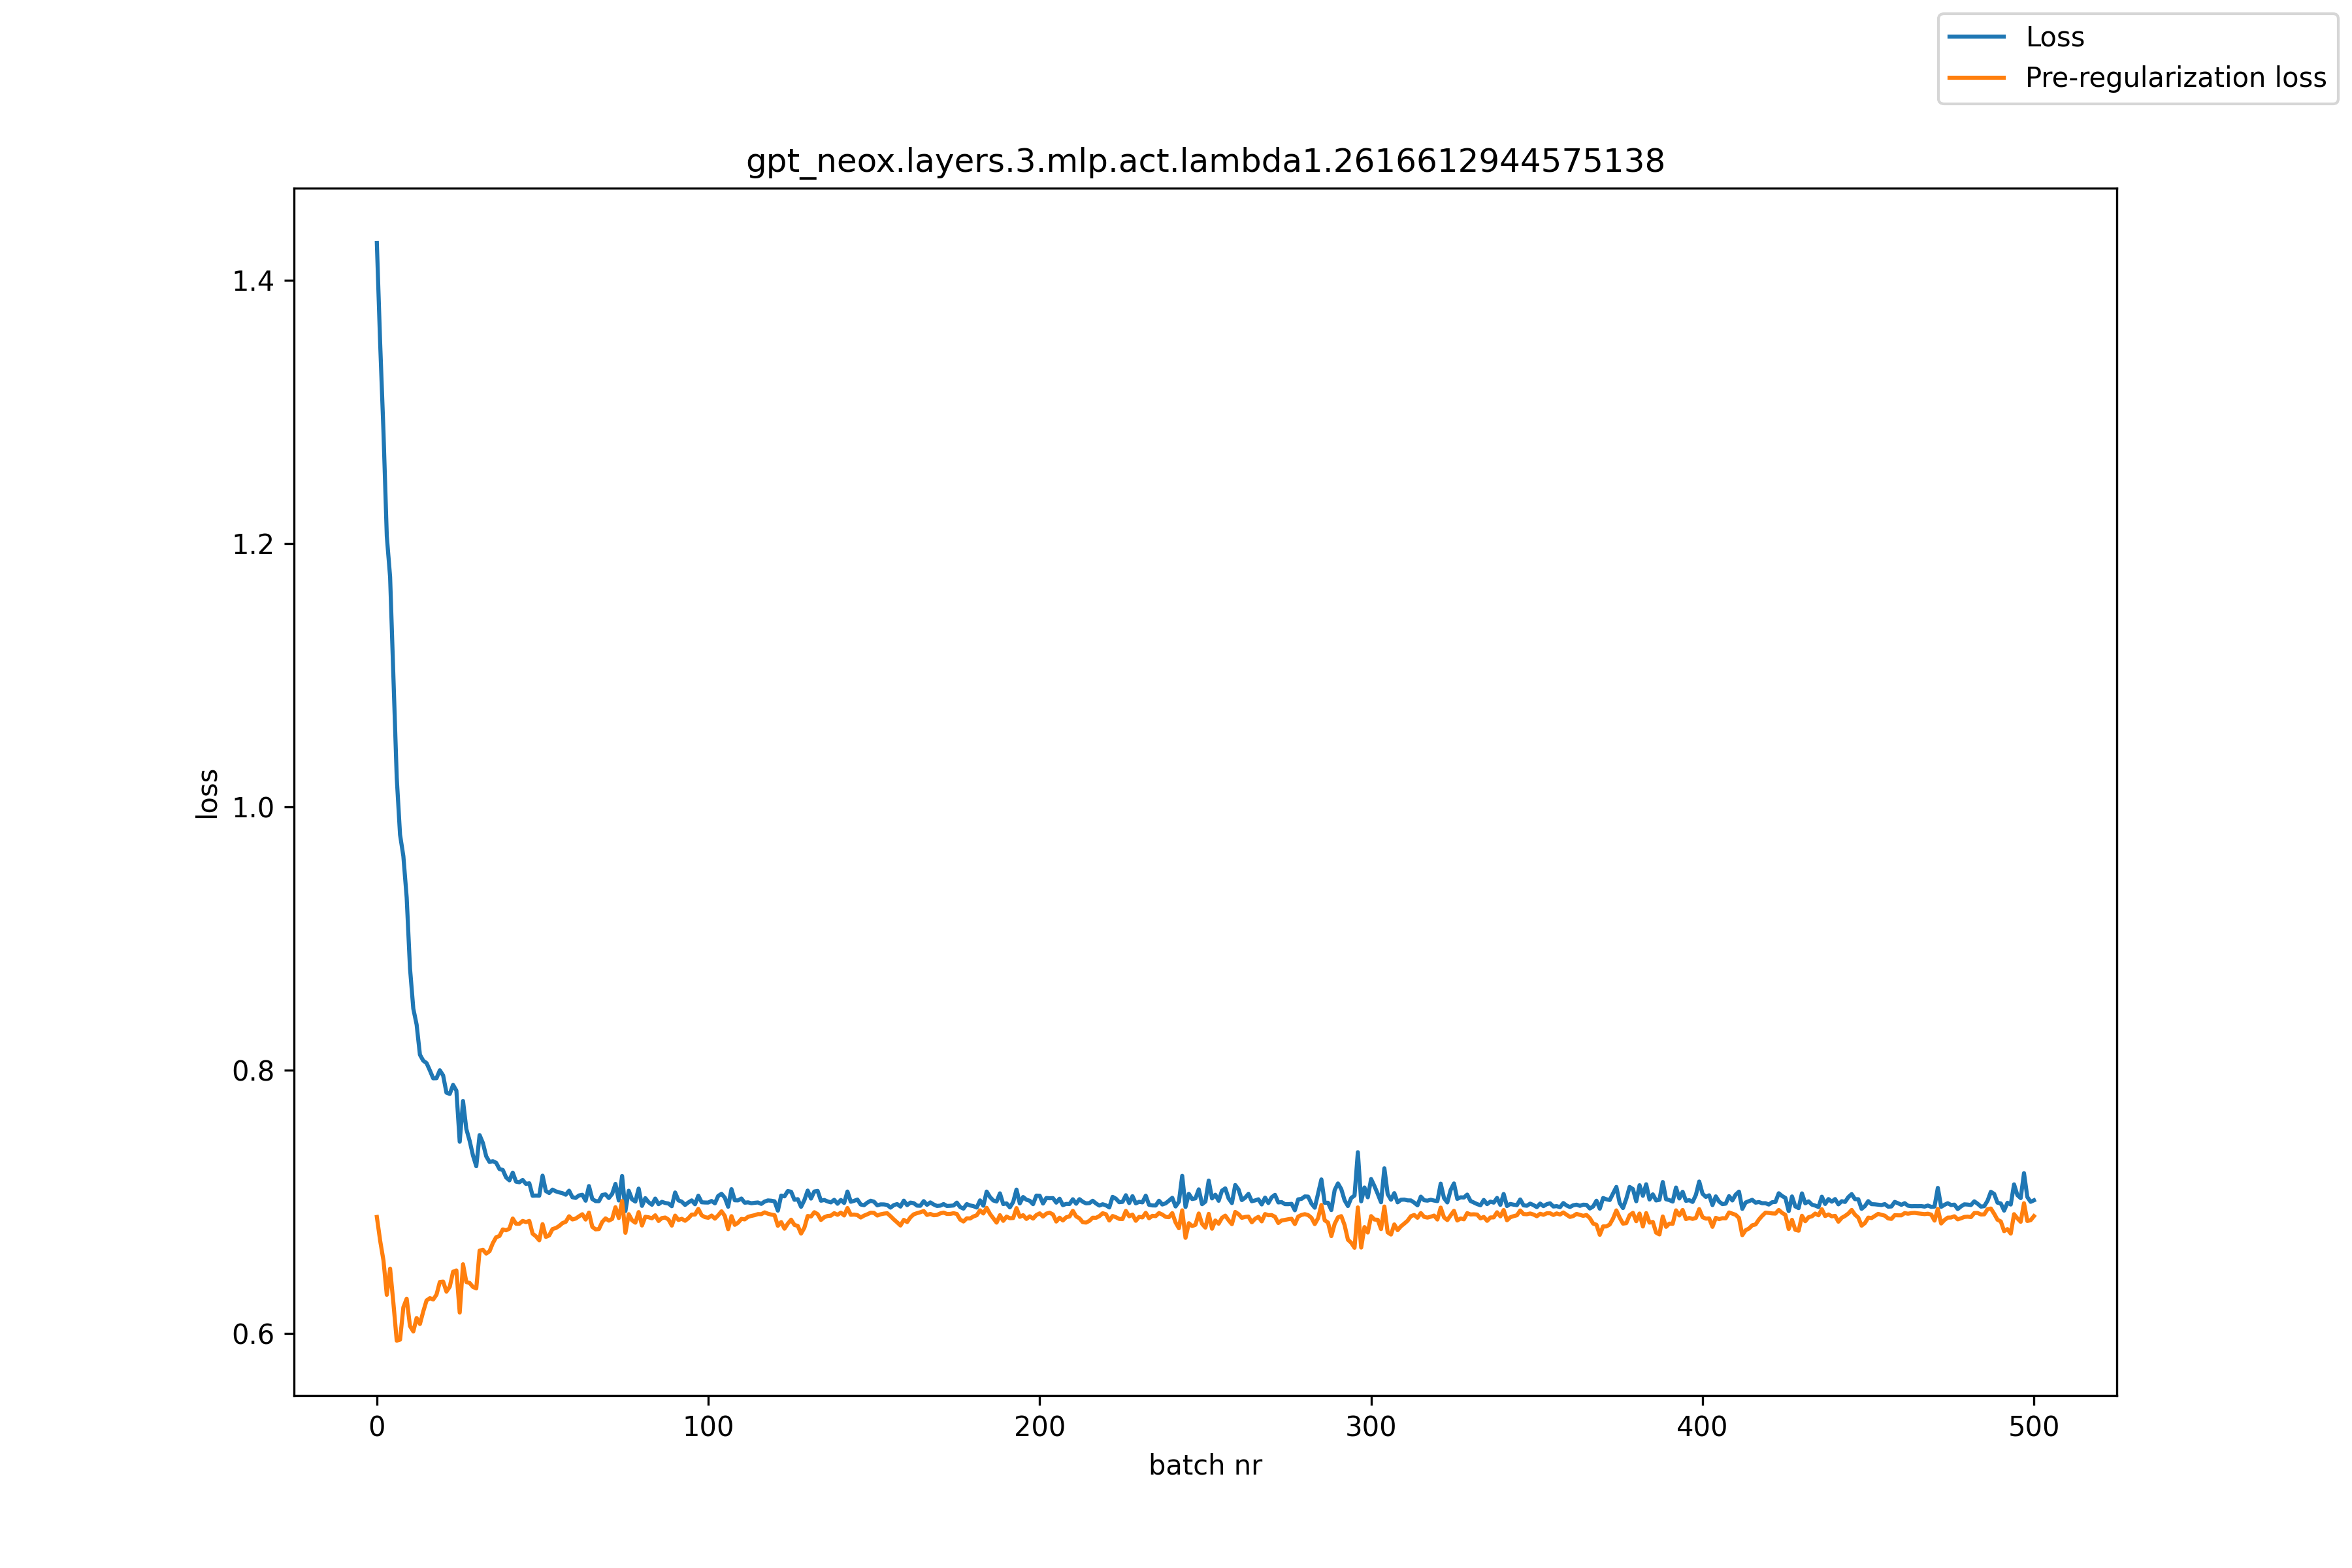

Data behind this chart, as committed beside it:
, loss, pre_reg_loss
0, 1.428, 0.6886
1, 1.352, 0.6706
2, 1.285, 0.6556
3, 1.206, 0.6295
4, 1.175, 0.6494
5, 1.098, 0.6231
6, 1.022, 0.5947
7, 0.9789, 0.5955
8, 0.9626, 0.62
9, 0.9312, 0.6266
10, 0.8776, 0.6058
11, 0.8468, 0.6017
12, 0.8347, 0.6119
13, 0.8118, 0.6074
14, 0.8073, 0.6169
15, 0.8055, 0.6253
16, 0.7999, 0.627
17, 0.7939, 0.626
18, 0.794, 0.6297
19, 0.8, 0.6393
20, 0.7961, 0.6396
21, 0.783, 0.632
22, 0.7821, 0.6357
23, 0.7889, 0.6471
24, 0.7846, 0.648
25, 0.7458, 0.6161
26, 0.7767, 0.6527
27, 0.7554, 0.6392
28, 0.7464, 0.6385
29, 0.7354, 0.6355
30, 0.7272, 0.6344
31, 0.7508, 0.6631
32, 0.7448, 0.6638
33, 0.7347, 0.6608
34, 0.7304, 0.6626
35, 0.731, 0.6688
36, 0.7298, 0.6733
37, 0.725, 0.6742
38, 0.7243, 0.6792
39, 0.7187, 0.6785
40, 0.7165, 0.6798
41, 0.7223, 0.6875
42, 0.7155, 0.6835
43, 0.715, 0.6835
44, 0.7168, 0.6856
45, 0.7137, 0.6848
46, 0.7142, 0.6857
47, 0.7048, 0.676
48, 0.7049, 0.674
49, 0.7048, 0.6709
50, 0.72, 0.6832
51, 0.7083, 0.6735
52, 0.7068, 0.6747
53, 0.7094, 0.6795
54, 0.7081, 0.6802
55, 0.7073, 0.6818
56, 0.7067, 0.684
57, 0.7056, 0.685
58, 0.7086, 0.6892
59, 0.7036, 0.6868
... 441 more rows
